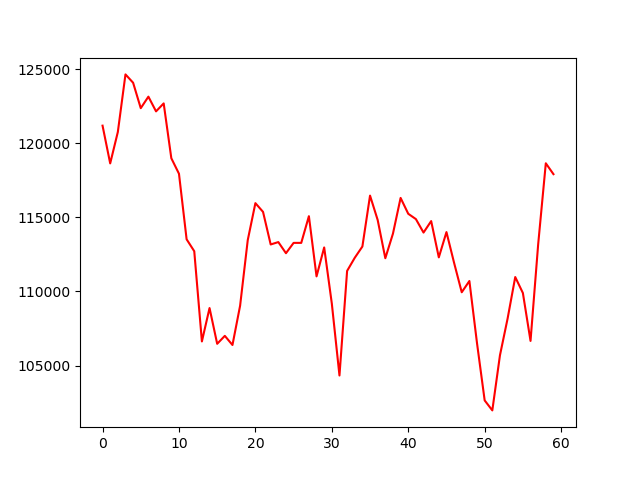

The data file committed next to this chart (first rows):
, 0
0, 121180
1, 118635
2, 120752
3, 124637
4, 124075
5, 122359
6, 123137
7, 122145
8, 122681
9, 118983
10, 117938
11, 113516
12, 112712
13, 106629
14, 108880
15, 106469
16, 107005
17, 106388
18, 109041
19, 113463
20, 115955
21, 115365
22, 113168
23, 113329
24, 112578
25, 113275
26, 113275
27, 115076
28, 111015
29, 112968
30, 109183
31, 104331
32, 111384
33, 112269
34, 113030
35, 116464
36, 114819
37, 112240
38, 113900
39, 116307
40, 115237
41, 114879
42, 113970
43, 114745
44, 112298
45, 114003
46, 111926
47, 109944
48, 110704
49, 106501
50, 102651
51, 101977
52, 105693
53, 108171
54, 110971
55, 109894
56, 106663
57, 113179
58, 118643
59, 117909
